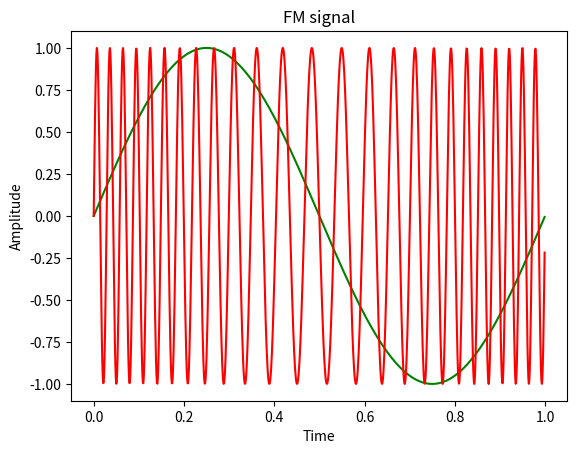

Recreate this plot in Python.
# -*- coding: utf-8 -*-
"""
Frequency modulation
"""

from numpy import sin,cos,pi,linspace,arange,log10
#from scipy.signal import freqs
from scipy.fftpack import fft,fftshift
import matplotlib.pylab as plt


fc=25
fm=1
t=arange(0,1,0.001)
mt=sin(2*pi*fm*t)

m=10
y=sin(2*pi*fc*t+(m*sin(2*pi*fm*t)))

plt.plot(t,mt,'g')
plt.xlabel('Time')
plt.ylabel('Amplitude')
plt.title('Message signal')
plt.show()

a=fft(y)
#plt.plot(t,ct,'b')
#plt.xlabel('Time')
#plt.ylabel('Amplitude')
#plt.title('Carrier signal')
#plt.show()

plt.plot(t,y,'r')
plt.xlabel('Time')
plt.ylabel('Amplitude')
plt.title('FM signal')
plt.show()
